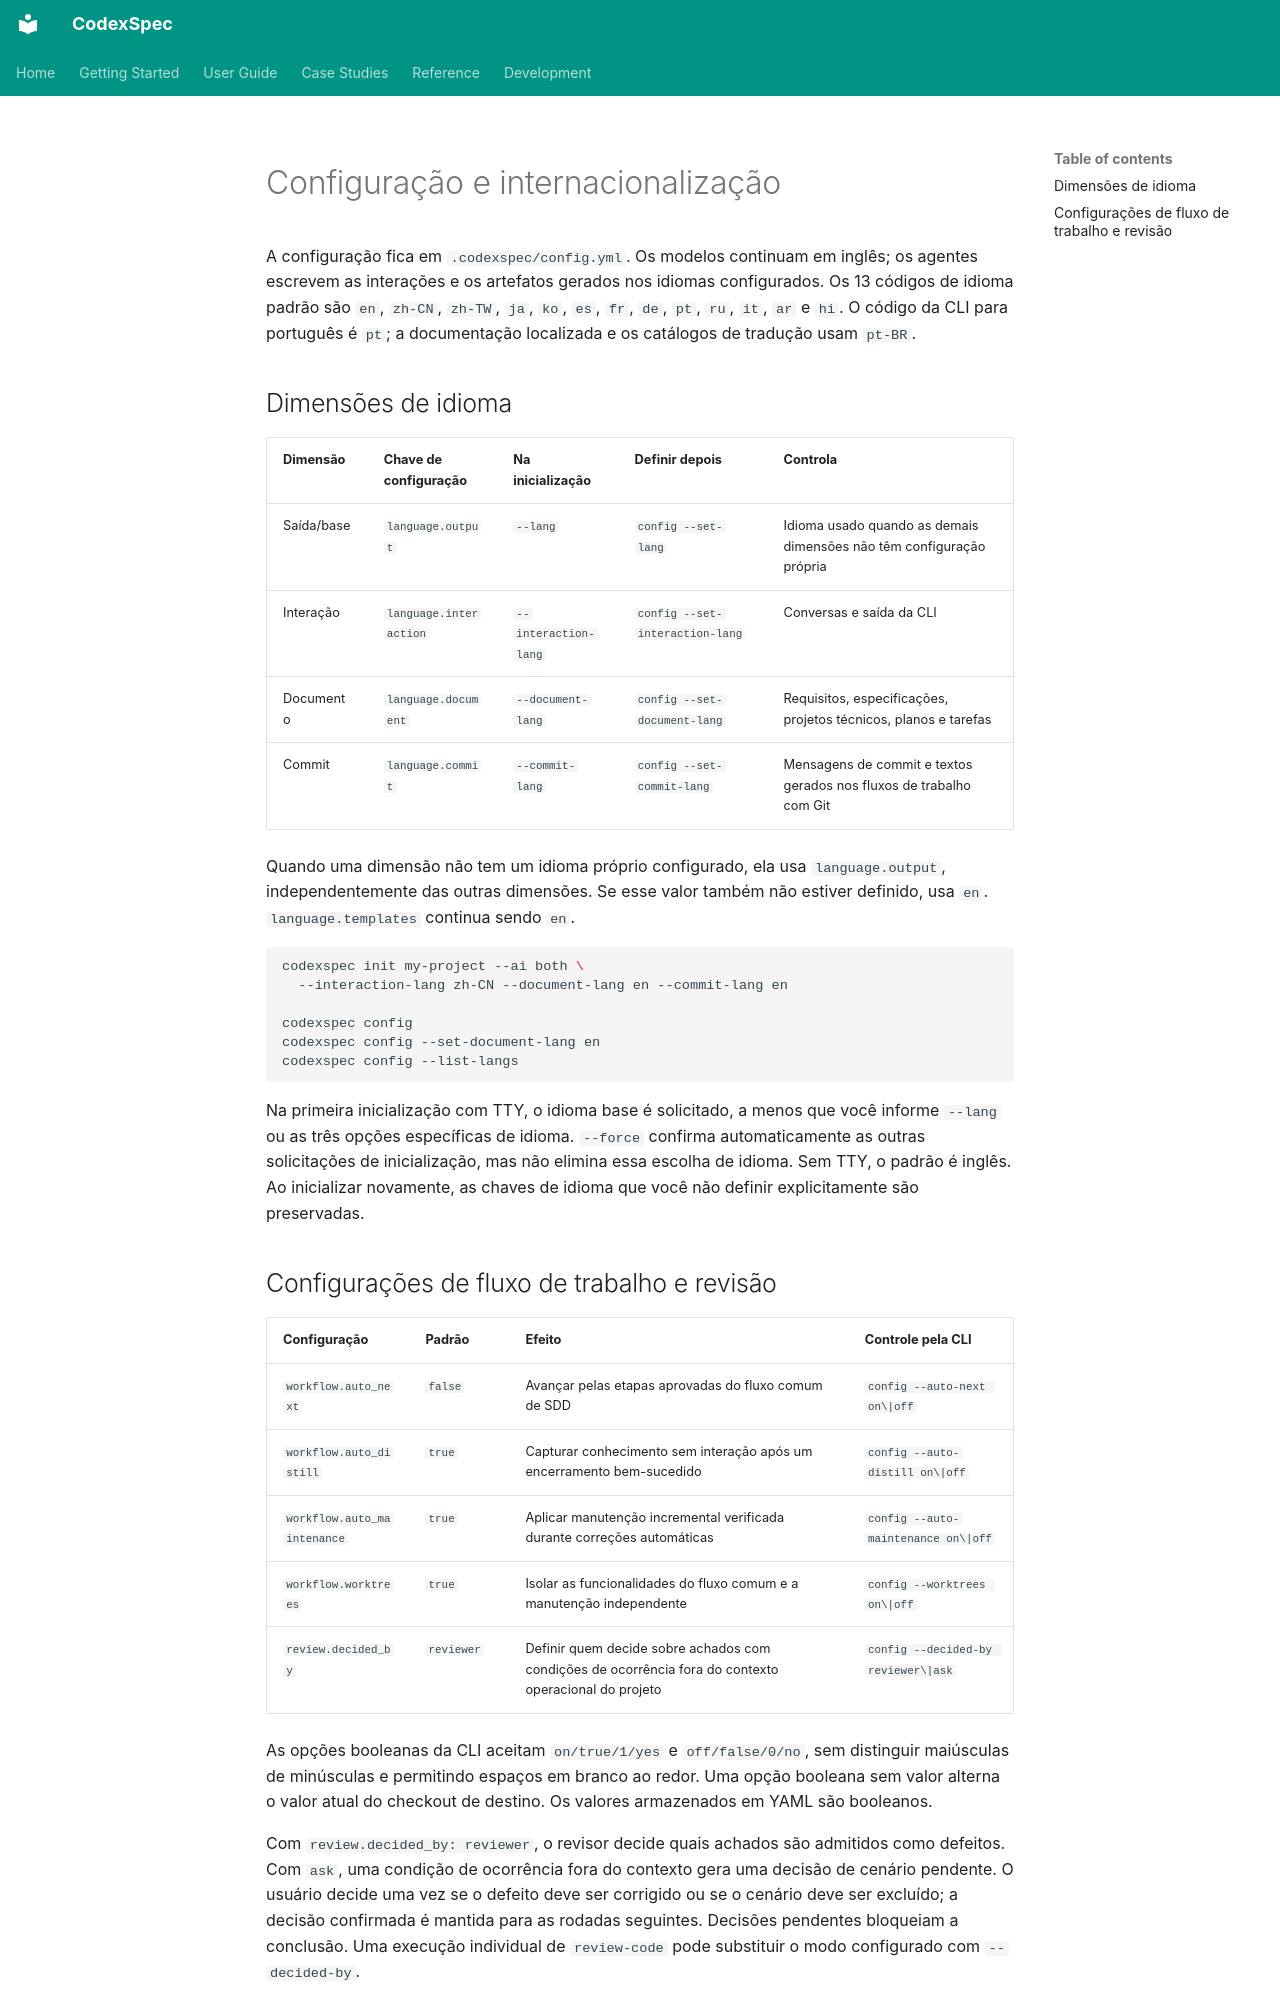

repository: Zts0hg/codexspec · page: pt-BR/reference/configuration/index.html · generator: mkdocs

<a id="configuration-and-internationalization"></a>

# Configuração e internacionalização

A configuração fica em `.codexspec/config.yml`. Os modelos continuam em inglês;
os agentes escrevem as interações e os artefatos gerados nos idiomas configurados.
Os 13 códigos de idioma padrão são `en`, `zh-CN`, `zh-TW`, `ja`, `ko`, `es`,
`fr`, `de`, `pt`, `ru`, `it`, `ar` e `hi`.
O código da CLI para português é `pt`; a documentação localizada e os catálogos
de tradução usam `pt-BR`.

<a id="language-dimensions"></a>

## Dimensões de idioma

| Dimensão | Chave de configuração | Na inicialização | Definir depois | Controla |
|-----------|------------|-------------------|-----------|----------|
| Saída/base | `language.output` | `--lang` | `config --set-lang` | Idioma usado quando as demais dimensões não têm configuração própria |
| Interação | `language.interaction` | `--interaction-lang` | `config --set-interaction-lang` | Conversas e saída da CLI |
| Documento | `language.document` | `--document-lang` | `config --set-document-lang` | Requisitos, especificações, projetos técnicos, planos e tarefas |
| Commit | `language.commit` | `--commit-lang` | `config --set-commit-lang` | Mensagens de commit e textos gerados nos fluxos de trabalho com Git |

Quando uma dimensão não tem um idioma próprio configurado, ela usa
`language.output`, independentemente das outras dimensões. Se esse valor também
não estiver definido, usa `en`. `language.templates` continua sendo `en`.

```bash
codexspec init my-project --ai both \
  --interaction-lang zh-CN --document-lang en --commit-lang en

codexspec config
codexspec config --set-document-lang en
codexspec config --list-langs
```

Na primeira inicialização com TTY, o idioma base é solicitado, a menos que você
informe `--lang` ou as três opções específicas de idioma. `--force` confirma
automaticamente as outras solicitações de inicialização, mas não elimina essa
escolha de idioma. Sem TTY, o padrão é inglês. Ao inicializar novamente, as chaves
de idioma que você não definir explicitamente são preservadas.

<a id="workflow-and-review-settings"></a>
